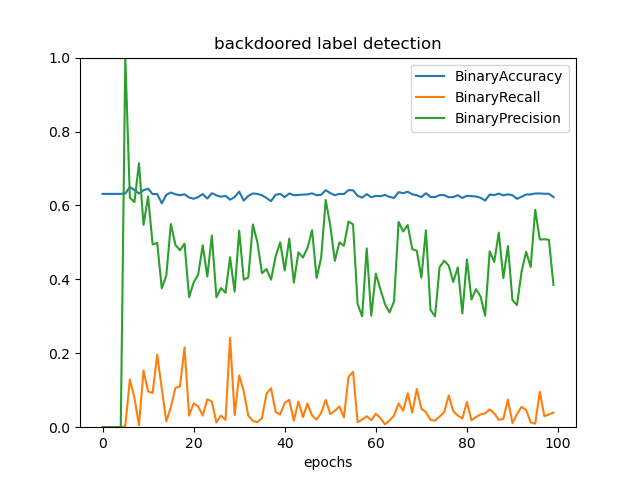

Data behind this chart, as committed beside it:
, BinaryAccuracy, BinaryRecall, BinaryPrecision
0, 0.6313, 0.0, 0.0
1, 0.6313, 0.0, 0.0
2, 0.6313, 0.0, 0.0
3, 0.6313, 0.0, 0.0
4, 0.6313, 0.0, 0.0
5, 0.6324, 0.002959, 1.0
6, 0.6498, 0.1292, 0.6209
7, 0.6418, 0.07988, 0.609
8, 0.6324, 0.004931, 0.7143
9, 0.6411, 0.1538, 0.5474
10, 0.6455, 0.09665, 0.6242
11, 0.6305, 0.0927, 0.4947
12, 0.6309, 0.1963, 0.4987
13, 0.6058, 0.1045, 0.3759
14, 0.6287, 0.01578, 0.4103
15, 0.6349, 0.05424, 0.55
16, 0.6302, 0.1065, 0.4932
17, 0.6276, 0.1105, 0.4786
18, 0.6302, 0.216, 0.4966
19, 0.6215, 0.03156, 0.3516
20, 0.6182, 0.0641, 0.3916
21, 0.6225, 0.05621, 0.413
22, 0.6309, 0.03156, 0.4923
23, 0.6185, 0.07594, 0.4074
24, 0.6331, 0.06903, 0.5185
25, 0.6273, 0.01282, 0.3514
26, 0.6236, 0.03156, 0.3765
27, 0.6258, 0.01972, 0.3636
28, 0.6156, 0.2416, 0.4597
29, 0.6225, 0.03254, 0.3667
30, 0.6375, 0.14, 0.5318
31, 0.6131, 0.09763, 0.3992
32, 0.6258, 0.03156, 0.4051
33, 0.6324, 0.01677, 0.5484
34, 0.6313, 0.01381, 0.5
35, 0.6276, 0.02465, 0.4167
36, 0.62, 0.09073, 0.4279
37, 0.6116, 0.1055, 0.3993
38, 0.6287, 0.04142, 0.4615
39, 0.6313, 0.03452, 0.5
40, 0.6225, 0.06607, 0.4241
41, 0.6324, 0.07396, 0.5102
42, 0.6276, 0.01775, 0.3913
43, 0.6284, 0.06903, 0.473
44, 0.6295, 0.02761, 0.459
45, 0.6298, 0.0641, 0.4851
46, 0.6327, 0.03156, 0.5333
47, 0.6276, 0.02071, 0.4038
48, 0.6287, 0.03846, 0.4588
49, 0.6415, 0.07396, 0.6148
50, 0.6335, 0.0355, 0.5455
51, 0.6276, 0.04438, 0.45
52, 0.6313, 0.05621, 0.5
53, 0.6309, 0.02663, 0.4909
54, 0.6415, 0.1361, 0.5565
55, 0.6411, 0.1499, 0.5487
56, 0.6262, 0.01381, 0.3333
57, 0.6211, 0.02071, 0.3
58, 0.6305, 0.02959, 0.4839
59, 0.6222, 0.01874, 0.3016
... 40 more rows
